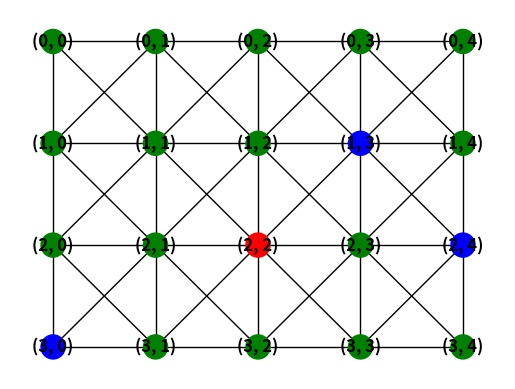

Recreate this plot in Python.
#With only 3 firefighters, it is impossible to fully contain the fire because there will always
#be at least one unprotected direction. Proof by contradiction that 4 firefighters are enough for 
# d >= 2
import matplotlib.pyplot as plt
import networkx as nx
from matplotlib.animation import FuncAnimation
import random

# Create a strong grid graph (4x5)
def create_strong_grid_graph(rows, cols):
    G = nx.grid_2d_graph(rows, cols)
    for i in range(rows):
        for j in range(cols):
            if i < rows - 1 and j < cols - 1:
                G.add_edge((i, j), (i + 1, j + 1))
            if i < rows - 1 and j > 0:
                G.add_edge((i, j), (i + 1, j - 1))
    return G

G = create_strong_grid_graph(4, 5)

# Initial fire position
initial_fire = (2, 2)

# Randomly pick three different firefighter positions
available_positions = list(G.nodes)
available_positions.remove(initial_fire)
firefighters = random.sample(available_positions, 3)

# Initialize fire status
fire_status = {node: False for node in G.nodes()}
fire_status[initial_fire] = True

# Initialize firefighter positions
firefighter_positions = {node: False for node in G.nodes()}
for firefighter in firefighters:
    firefighter_positions[firefighter] = True

# Colors for the nodes
def get_node_colors():
    colors = []
    for node in G.nodes():
        if fire_status[node]:
            colors.append('red')
        elif firefighter_positions[node]:
            colors.append('blue')
        else:
            colors.append('green')
    return colors

def update(num):
    global G, fire_status

    # Spread the fire
    new_fire = []
    for node in G.nodes():
        if fire_status[node]:
            for neighbor in G.neighbors(node):
                if not fire_status[neighbor] and not firefighter_positions[neighbor]:
                    new_fire.append(neighbor)

    for fire in new_fire:
        fire_status[fire] = True

    # Update colors
    node_colors = get_node_colors()
    ax.clear()
    nx.draw(G, pos, node_color=node_colors, with_labels=True, font_weight='bold')
    ax.set_title(f"Timestep {num}")

fig, ax = plt.subplots()
pos = {(i, j): (j, -i) for i, j in G.nodes()}
node_colors = get_node_colors()
nx.draw(G, pos, node_color=node_colors, with_labels=True, font_weight='bold')
ani = FuncAnimation(fig, update, frames=10, interval=2000, repeat=False)
plt.show()


#The infection starts at (2,2) and the 3 firefighters are positioned at (1,2) (2,1), and (3,2)
#The infection spreads to (2,3) and (3,1) which are unprotected 
#The fire continues to spread in the subsequent turns, demonstrating that three firefighters are insufficient to contain the fire.
#Check 3 on a finite graph 
#how can we save the maximum 
#area vs perimeter
